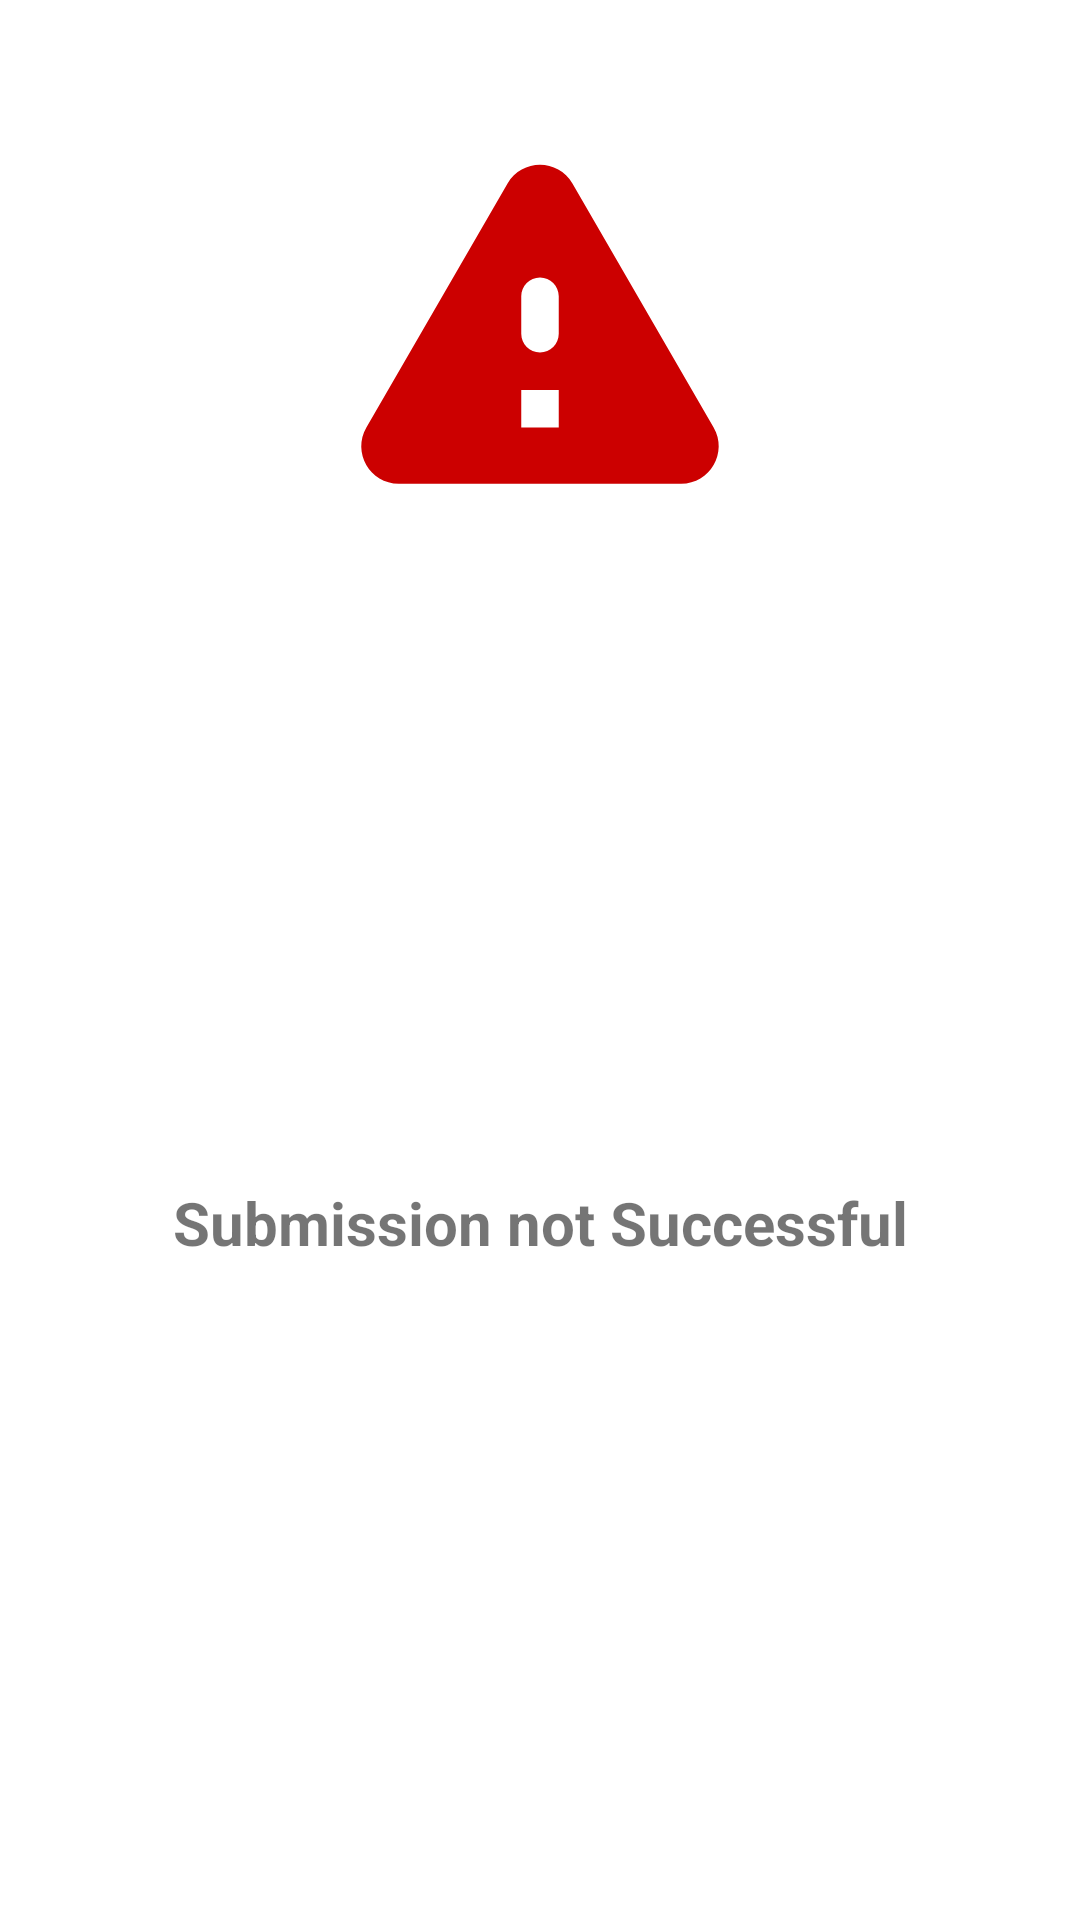

Produce the Android XML layout that renders to this screen, including the resource entries it uses.
<!-- AndroidManifest.xml: application theme AppTheme.Launcher -->
<!-- res/layout/dialog_error_layout.xml -->
<?xml version="1.0" encoding="utf-8"?>
<layout xmlns:android="http://schemas.android.com/apk/res/android"
    xmlns:app="http://schemas.android.com/apk/res-auto">

    <androidx.constraintlayout.widget.ConstraintLayout
        android:layout_width="match_parent"
        android:layout_height="wrap_content"
        android:background="@android:color/white">

        <ImageView
            android:id="@+id/error_imageview"
            android:layout_width="150dp"
            android:layout_height="150dp"
            android:layout_marginTop="30dp"
            android:src="@drawable/ic_round_warning_24"
            app:layout_constraintEnd_toEndOf="parent"
            app:layout_constraintStart_toStartOf="parent"
            app:layout_constraintTop_toTopOf="parent" />


        <TextView
            android:id="@+id/title_textview"
            android:layout_width="wrap_content"
            android:layout_height="wrap_content"
            android:layout_marginTop="25dp"
            android:layout_marginBottom="30dp"
            android:text="Submission not Successful"
            android:textSize="20sp"
            android:textStyle="bold"
            app:layout_constraintBottom_toBottomOf="parent"
            app:layout_constraintEnd_toEndOf="parent"
            app:layout_constraintStart_toStartOf="parent"
            app:layout_constraintTop_toBottomOf="@id/error_imageview" />

    </androidx.constraintlayout.widget.ConstraintLayout>
</layout>
<!-- resources referenced by this layout -->
<resources>
  <!-- drawable ic_round_warning_24 (drawable) -->
  <vector xmlns:android="http://schemas.android.com/apk/res/android"
      android:width="24dp"
      android:height="24dp"
      android:tint="@android:color/holo_red_dark"
      android:viewportWidth="24"
      android:viewportHeight="24">
      <path
          android:fillColor="@android:color/holo_red_dark"
          android:pathData="M4.47,21h15.06c1.54,0 2.5,-1.67 1.73,-3L13.73,4.99c-0.77,-1.33 -2.69,-1.33 -3.46,0L2.74,18c-0.77,1.33 0.19,3 1.73,3zM12,14c-0.55,0 -1,-0.45 -1,-1v-2c0,-0.55 0.45,-1 1,-1s1,0.45 1,1v2c0,0.55 -0.45,1 -1,1zM13,18h-2v-2h2v2z" />
  </vector>
  <style name="AppTheme.Launcher">
          <item name="android:windowBackground">@drawable/launch_screen</item>
          <item name="android:windowTranslucentStatus">true</item>
          <item name="android:windowTranslucentNavigation">true</item>
      </style>
  <!-- drawable launch_screen (drawable) -->
  <?xml version="1.0" encoding="utf-8"?>
  <layer-list xmlns:android="http://schemas.android.com/apk/res/android"
      android:gravity="fill"
      android:opacity="opaque">
      <item android:drawable="@android:color/black" />
      <item
          android:drawable="@drawable/splash"
          android:gravity="fill" />
      <item
          android:width="300dp"
          android:height="100dp"
          android:drawable="@drawable/launch"
          android:gravity="center" />
  </layer-list>
</resources>
